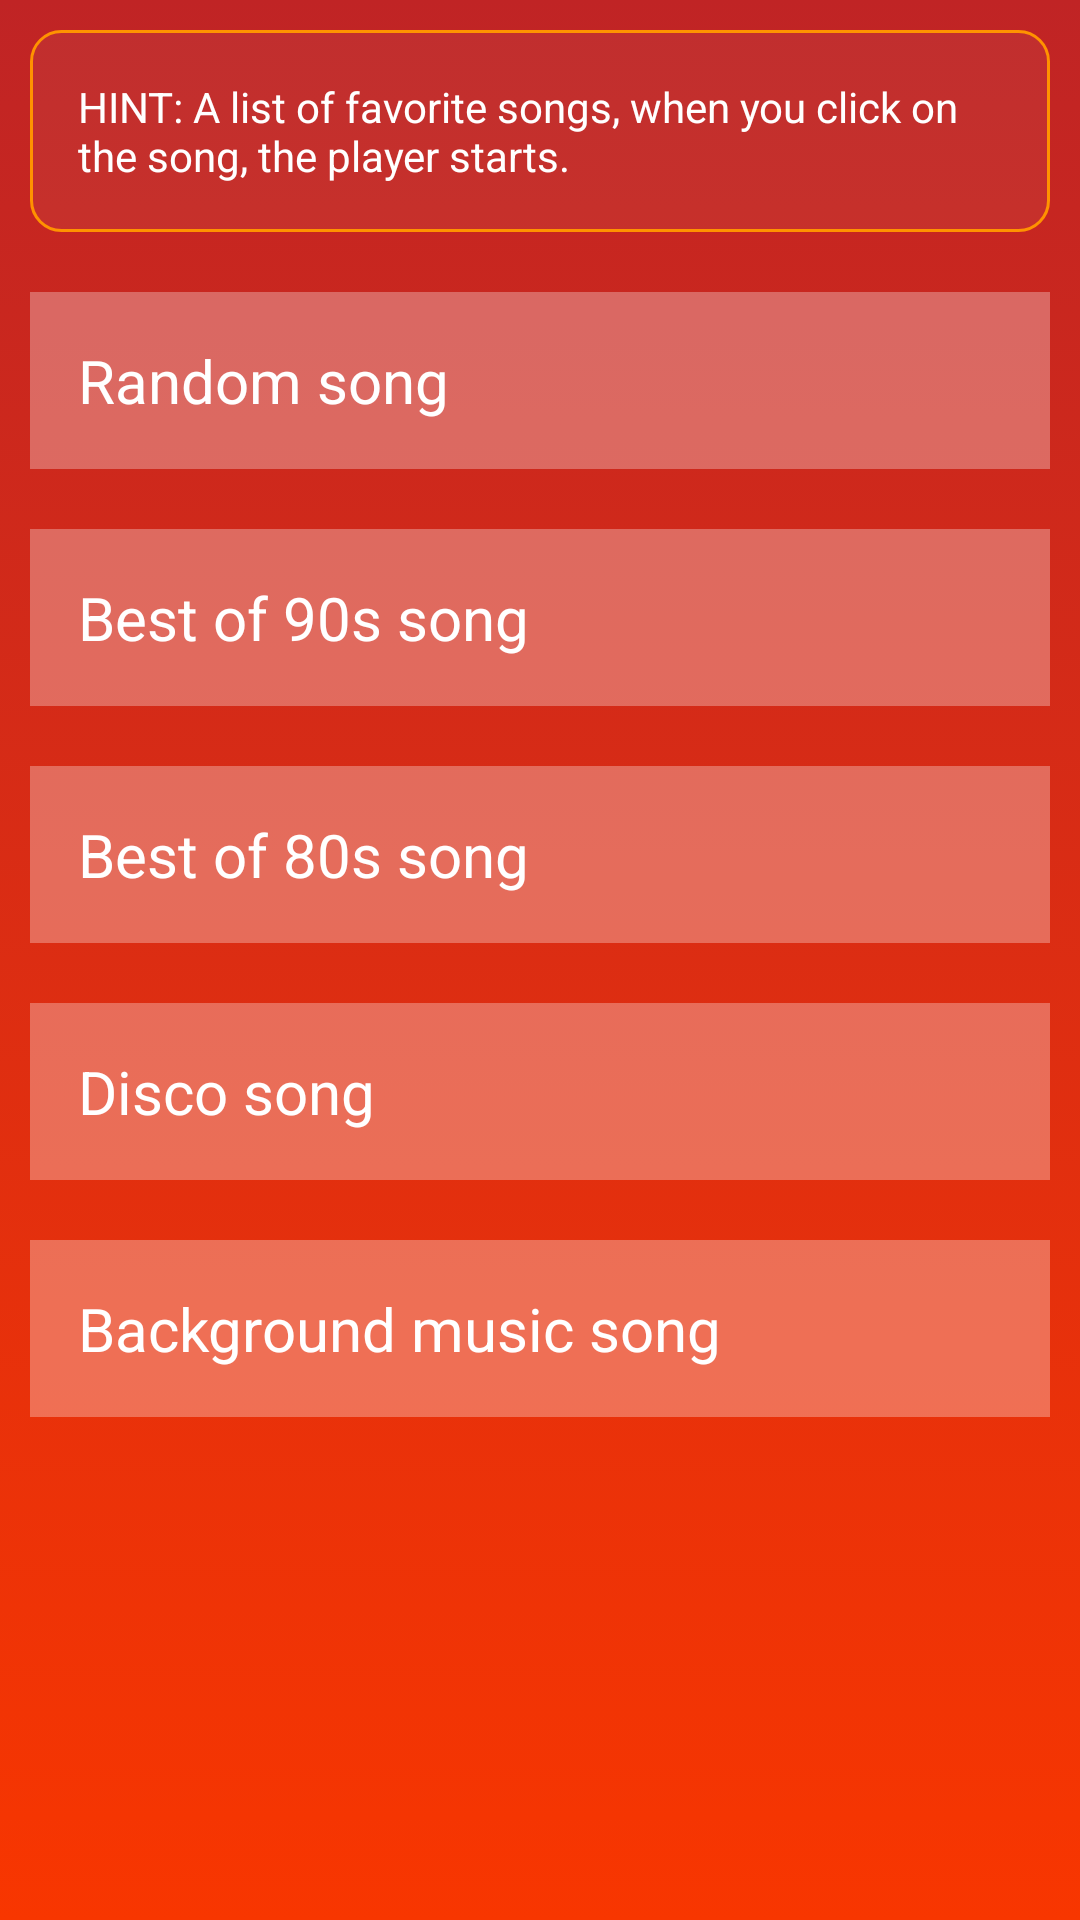

Here is an Android app screen rendered from its layout file. Give the layout XML and the strings, colors and styles it references.
<!-- AndroidManifest.xml: application theme AppTheme -->
<!-- res/layout/activity_song_list.xml -->
<?xml version="1.0" encoding="utf-8"?>
<LinearLayout xmlns:android="http://schemas.android.com/apk/res/android"
    xmlns:tools="http://schemas.android.com/tools"
    android:layout_width="match_parent"
    android:layout_height="match_parent"
    android:background="@drawable/background_gradient"
    android:orientation="vertical"
    tools:context="com.example.android.projectfour_musicalstructureapp.SongListActivity">

    <TextView
        style="@style/hint_text_view"
        android:background="@drawable/rounded_text_view"
        android:text="@string/song_list" />

    <ScrollView
        android:layout_width="match_parent"
        android:layout_height="match_parent" >

        <LinearLayout
            android:layout_width="match_parent"
            android:layout_height="wrap_content">


            <ScrollView
                android:layout_width="match_parent"
                android:layout_height="match_parent"
                android:scrollbars="none">

                <LinearLayout
                    android:layout_width="match_parent"
                    android:layout_height="wrap_content"
                    android:orientation="vertical">
                <TextView
                    android:id="@+id/playlist_first"
                    android:drawableStart="@drawable/ic_photo_album_white_24dp"
                    style="@style/song_list"
                    android:text="@string/playlist_first" />

                  <TextView
                    android:id="@+id/playlist_second"
                    android:drawableStart="@drawable/ic_photo_album_white_24dp"
                    style="@style/song_list"
                    android:text="@string/playlist_second"/>

                  <TextView
                    android:id="@+id/playlist_third"
                    android:drawableStart="@drawable/ic_photo_album_white_24dp"
                    style="@style/song_list"
                    android:text="@string/playlist_third" />

                    <TextView
                    android:id="@+id/playlist_fourth"
                    android:drawableStart="@drawable/ic_photo_album_white_24dp"
                    style="@style/song_list"
                    android:text="@string/playlist_fourth" />

                    <TextView
                    android:id="@+id/playlist_fifth"
                    android:drawableStart="@drawable/ic_photo_album_white_24dp"
                    style="@style/song_list"
                    android:text="@string/playlist_fifth" />
                </LinearLayout>

            </ScrollView>

        </LinearLayout>

    </ScrollView>

</LinearLayout>
<!-- resources referenced by this layout -->
<resources>
  <!-- drawable background_gradient (drawable) -->
  <?xml version="1.0" encoding="utf-8"?>
  <selector xmlns:android="http://schemas.android.com/apk/res/android">
      <item>
          <shape>
              <gradient android:angle="270"
                  android:startColor="@color/gradient_start_color"
                  android:endColor="@color/gradient_end_color"/>
          </shape>
      </item>
  </selector>
  <!-- drawable rounded_text_view (drawable) -->
  <?xml version="1.0" encoding="UTF-8" ?>
  <shape
      xmlns:android="http://schemas.android.com/apk/res/android"
      android:shape="rectangle">
  
      
      <solid
          android:color="@color/colorWhiteTransparent25" >
      </solid>
  
      
      <stroke
          android:width="1dp"
          android:color="#FF9200" >
      </stroke>
  
      
      <padding
          android:left="4dp"
          android:top="4dp"
          android:right="4dp"
          android:bottom="4dp"    >
      </padding>
  
      
      <corners
          android:radius="10dp"   >
      </corners>
  
  </shape>
  <string name="playlist_fifth">Background music song</string>
  <string name="playlist_first">Random song</string>
  <string name="playlist_fourth">Disco song</string>
  <string name="playlist_second">Best of 90s song</string>
  <string name="playlist_third">Best of 80s song</string>
  <string name="song_list">HINT: A list of favorite songs, when you click on the song, the player starts.</string>
  <style name="hint_text_view">
          <item name="android:layout_width">match_parent</item>
          <item name="android:layout_height">wrap_content</item>
          <item name="android:textColor">@color/icons</item>
          <item name="android:padding">16dp</item>
          <item name="android:layout_margin">10dp</item>
          <item name="android:radius">200dp</item>
          <item name="android:background">@color/divider_transparent30</item>
      </style>
  <style name="song_list">
          <item name="android:textColor">@color/icons</item>
          <item name="android:layout_width">match_parent</item>
          <item name="android:layout_height">wrap_content</item>
          <item name="android:gravity">center_vertical</item>
          <item name="android:drawablePadding">5dp</item>
          <item name="android:textSize">20sp</item>
          <item name="android:layout_margin">10dp</item>
          <item name="android:padding">16dp</item>
          <item name="android:background">@color/divider_transparent30</item>
      </style>
  <style name="AppTheme" parent="Theme.AppCompat.Light.DarkActionBar">
          <item name="colorPrimary">@color/colorPrimary</item>
          <item name="colorPrimaryDark">@color/colorPrimary</item>
          <item name="colorAccent">@color/colorAccent</item>
          <item name="android:navigationBarColor">@color/gradient_start_color</item>
      </style>
  <color name="gradient_start_color">#C02425</color>
  <color name="gradient_end_color">#f83600</color>
  <color name="colorWhiteTransparent25">#10BDBDBD</color>
  <color name="icons">#FFFFFF</color>
  <color name="divider_transparent30">#4DFFFFFF</color>
  <color name="colorPrimary">#FF5722</color>
  <color name="colorAccent">#FFFFFF</color>
</resources>
